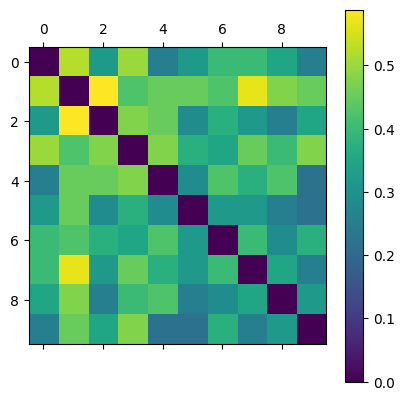

Source data for this figure (header and first rows):
0.000000000000000000e+00, 5.230769230769229949e-01, 3.157894736842105088e-01, 5.000000000000000000e-01, 2.545454545454545192e-01, 3.157894736842105088e-01, 4.000000000000000222e-01, 4.000000000000000222e-01, 3.448275862068965747e-01, 2.545454545454545192e-01
5.230769230769229949e-01, 0.000000000000000000e+00, 5.882352941176470784e-01, 4.262295081967213406e-01, 4.516129032258064946e-01, 4.516129032258064946e-01, 4.262295081967213406e-01, 5.671641791044776948e-01, 4.761904761904761640e-01, 4.516129032258064946e-01
3.157894736842105088e-01, 5.882352941176470784e-01, 0.000000000000000000e+00, 4.761904761904761640e-01, 4.516129032258064946e-01, 2.857142857142856984e-01, 3.728813559322033955e-01, 3.157894736842105088e-01, 2.545454545454545192e-01, 3.448275862068965747e-01
5.000000000000000000e-01, 4.262295081967213406e-01, 4.761904761904761640e-01, 0.000000000000000000e+00, 4.761904761904761640e-01, 3.728813559322033955e-01, 3.448275862068965747e-01, 4.516129032258064946e-01, 4.000000000000000222e-01, 4.761904761904761640e-01
2.545454545454545192e-01, 4.516129032258064946e-01, 4.516129032258064946e-01, 4.761904761904761640e-01, 0.000000000000000000e+00, 2.857142857142856984e-01, 4.262295081967213406e-01, 3.728813559322033955e-01, 4.262295081967213406e-01, 2.222222222222222099e-01
3.157894736842105088e-01, 4.516129032258064946e-01, 2.857142857142856984e-01, 3.728813559322033955e-01, 2.857142857142856984e-01, 0.000000000000000000e+00, 3.157894736842105088e-01, 3.157894736842105088e-01, 2.545454545454545192e-01, 2.222222222222222099e-01
4.000000000000000222e-01, 4.262295081967213406e-01, 3.728813559322033955e-01, 3.448275862068965747e-01, 4.262295081967213406e-01, 3.157894736842105088e-01, 0.000000000000000000e+00, 4.000000000000000222e-01, 2.857142857142856984e-01, 3.728813559322033955e-01
4.000000000000000222e-01, 5.671641791044776948e-01, 3.157894736842105088e-01, 4.516129032258064946e-01, 3.728813559322033955e-01, 3.157894736842105088e-01, 4.000000000000000222e-01, 0.000000000000000000e+00, 3.448275862068965747e-01, 2.545454545454545192e-01
3.448275862068965747e-01, 4.761904761904761640e-01, 2.545454545454545192e-01, 4.000000000000000222e-01, 4.262295081967213406e-01, 2.545454545454545192e-01, 2.857142857142856984e-01, 3.448275862068965747e-01, 0.000000000000000000e+00, 3.157894736842105088e-01
2.545454545454545192e-01, 4.516129032258064946e-01, 3.448275862068965747e-01, 4.761904761904761640e-01, 2.222222222222222099e-01, 2.222222222222222099e-01, 3.728813559322033955e-01, 2.545454545454545192e-01, 3.157894736842105088e-01, 0.000000000000000000e+00
